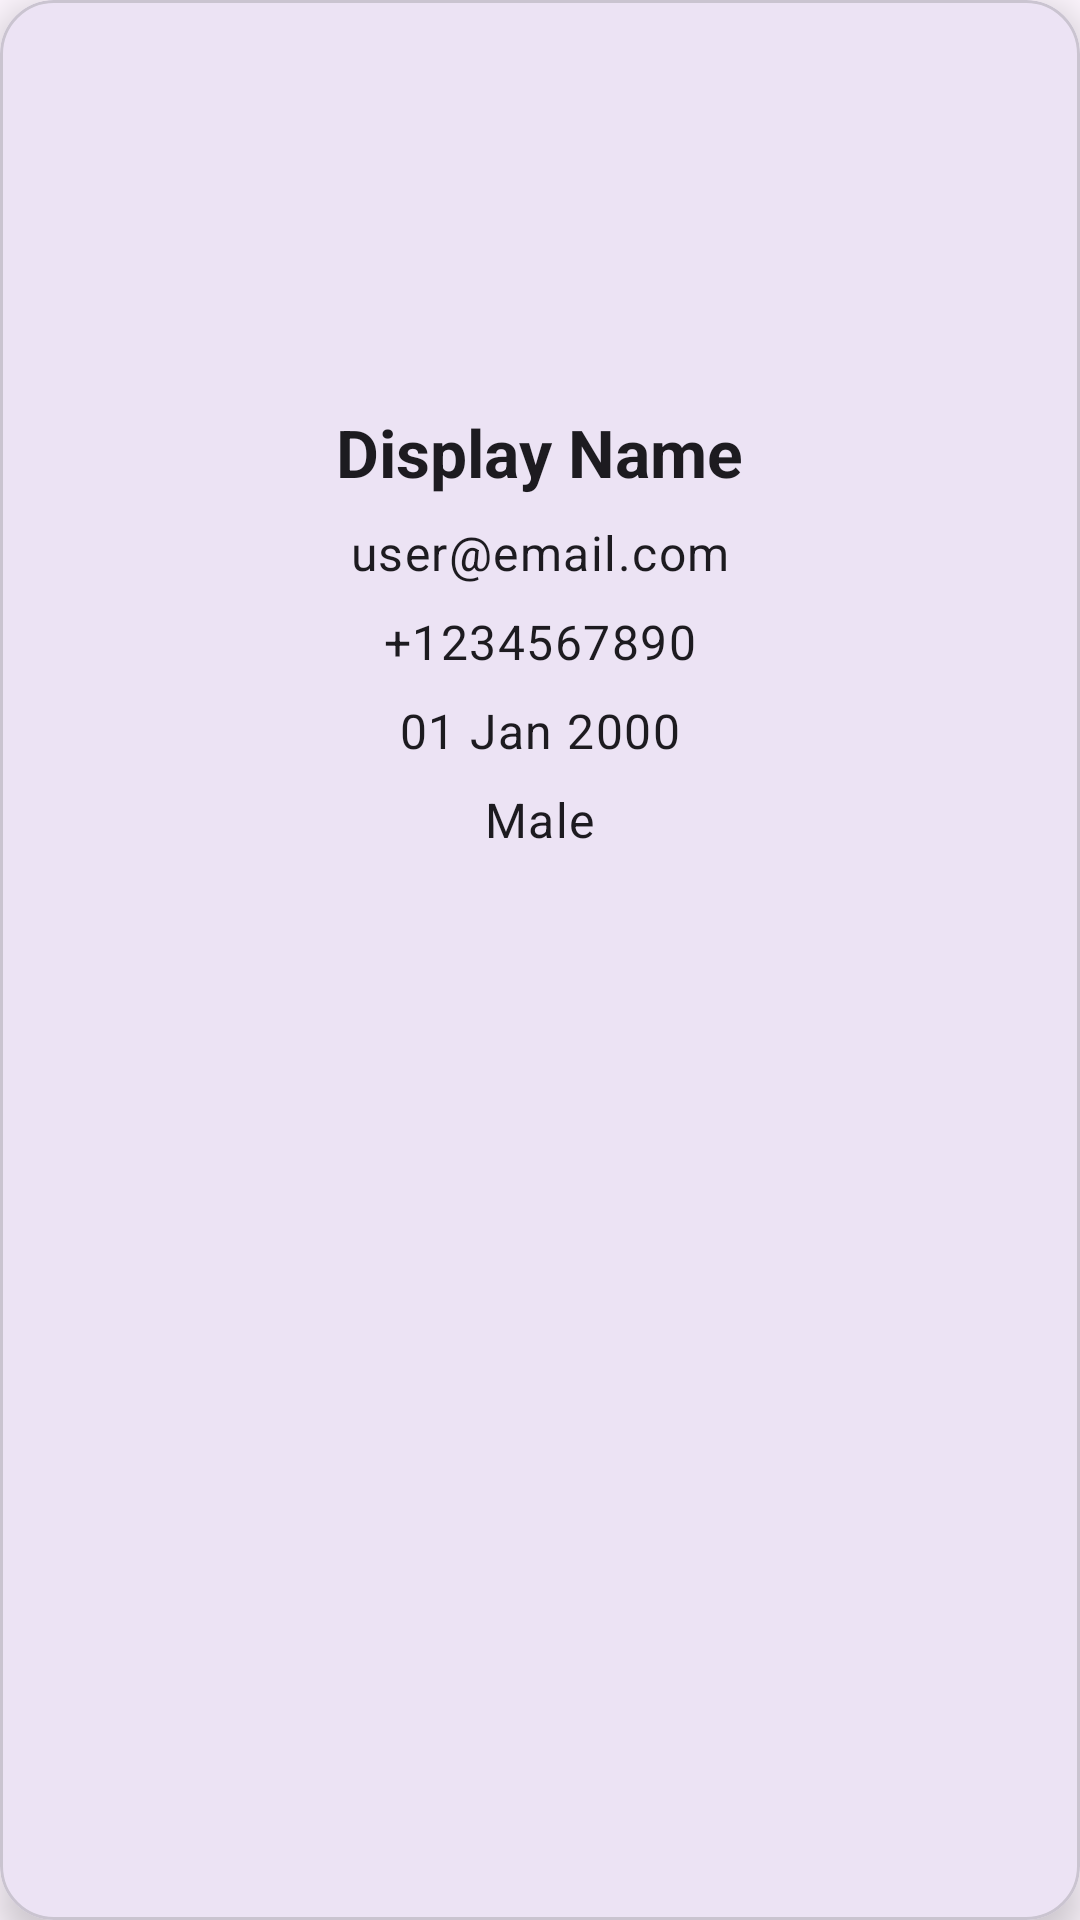

Produce the Android XML layout that renders to this screen, including the resource entries it uses.
<!-- AndroidManifest.xml: application theme Theme.Chatly -->
<!-- res/layout/user_details_card.xml -->
<?xml version="1.0" encoding="utf-8"?>
<com.google.android.material.card.MaterialCardView
    xmlns:android="http://schemas.android.com/apk/res/android"
    xmlns:app="http://schemas.android.com/apk/res-auto"
    android:layout_width="match_parent"
    android:layout_height="wrap_content"
    android:layout_margin="16dp"
    app:cardCornerRadius="18dp"
    app:cardElevation="8dp">

    <LinearLayout
        android:layout_width="match_parent"
        android:layout_height="wrap_content"
        android:orientation="vertical"
        android:padding="24dp"
        android:gravity="center_horizontal">

        <com.google.android.material.imageview.ShapeableImageView
            android:id="@+id/ivUserDetailPhoto"
            android:layout_width="96dp"
            android:layout_height="96dp"
            android:src="@drawable/ic_profile_placeholder"
            android:scaleType="centerCrop"
            app:shapeAppearanceOverlay="@style/AvatarCircle"
            android:layout_marginBottom="16dp"/>

        <TextView
            android:id="@+id/tvUserDetailName"
            android:layout_width="wrap_content"
            android:layout_height="wrap_content"
            android:text="Display Name"
            android:textAppearance="@style/TextAppearance.Material3.TitleLarge"
            android:textStyle="bold"
            android:layout_marginBottom="8dp"/>

        <TextView
            android:id="@+id/tvUserDetailEmail"
            android:layout_width="wrap_content"
            android:layout_height="wrap_content"
            android:text="user@email.com"
            android:textAppearance="@style/TextAppearance.Material3.BodyLarge"
            android:layout_marginBottom="8dp"/>

        <TextView
            android:id="@+id/tvUserDetailMobile"
            android:layout_width="wrap_content"
            android:layout_height="wrap_content"
            android:text="+1234567890"
            android:textAppearance="@style/TextAppearance.Material3.BodyLarge"
            android:layout_marginBottom="8dp"/>

        <TextView
            android:id="@+id/tvUserDetailDOB"
            android:layout_width="wrap_content"
            android:layout_height="wrap_content"
            android:text="01 Jan 2000"
            android:textAppearance="@style/TextAppearance.Material3.BodyLarge"
            android:layout_marginBottom="8dp"/>

        <TextView
            android:id="@+id/tvUserDetailGender"
            android:layout_width="wrap_content"
            android:layout_height="wrap_content"
            android:text="Male"
            android:textAppearance="@style/TextAppearance.Material3.BodyLarge"/>
    </LinearLayout>
</com.google.android.material.card.MaterialCardView>
<!-- resources referenced by this layout -->
<resources>
  <style name="AvatarCircle" parent="">
          <item name="cornerFamily">rounded</item>
          <item name="cornerSize">50%</item>
      </style>
  <style name="Theme.Chatly" parent="Base.Theme.Chatly" />
  <style name="Base.Theme.Chatly" parent="Theme.Material3.DayNight.NoActionBar">
          
          
      </style>
</resources>
